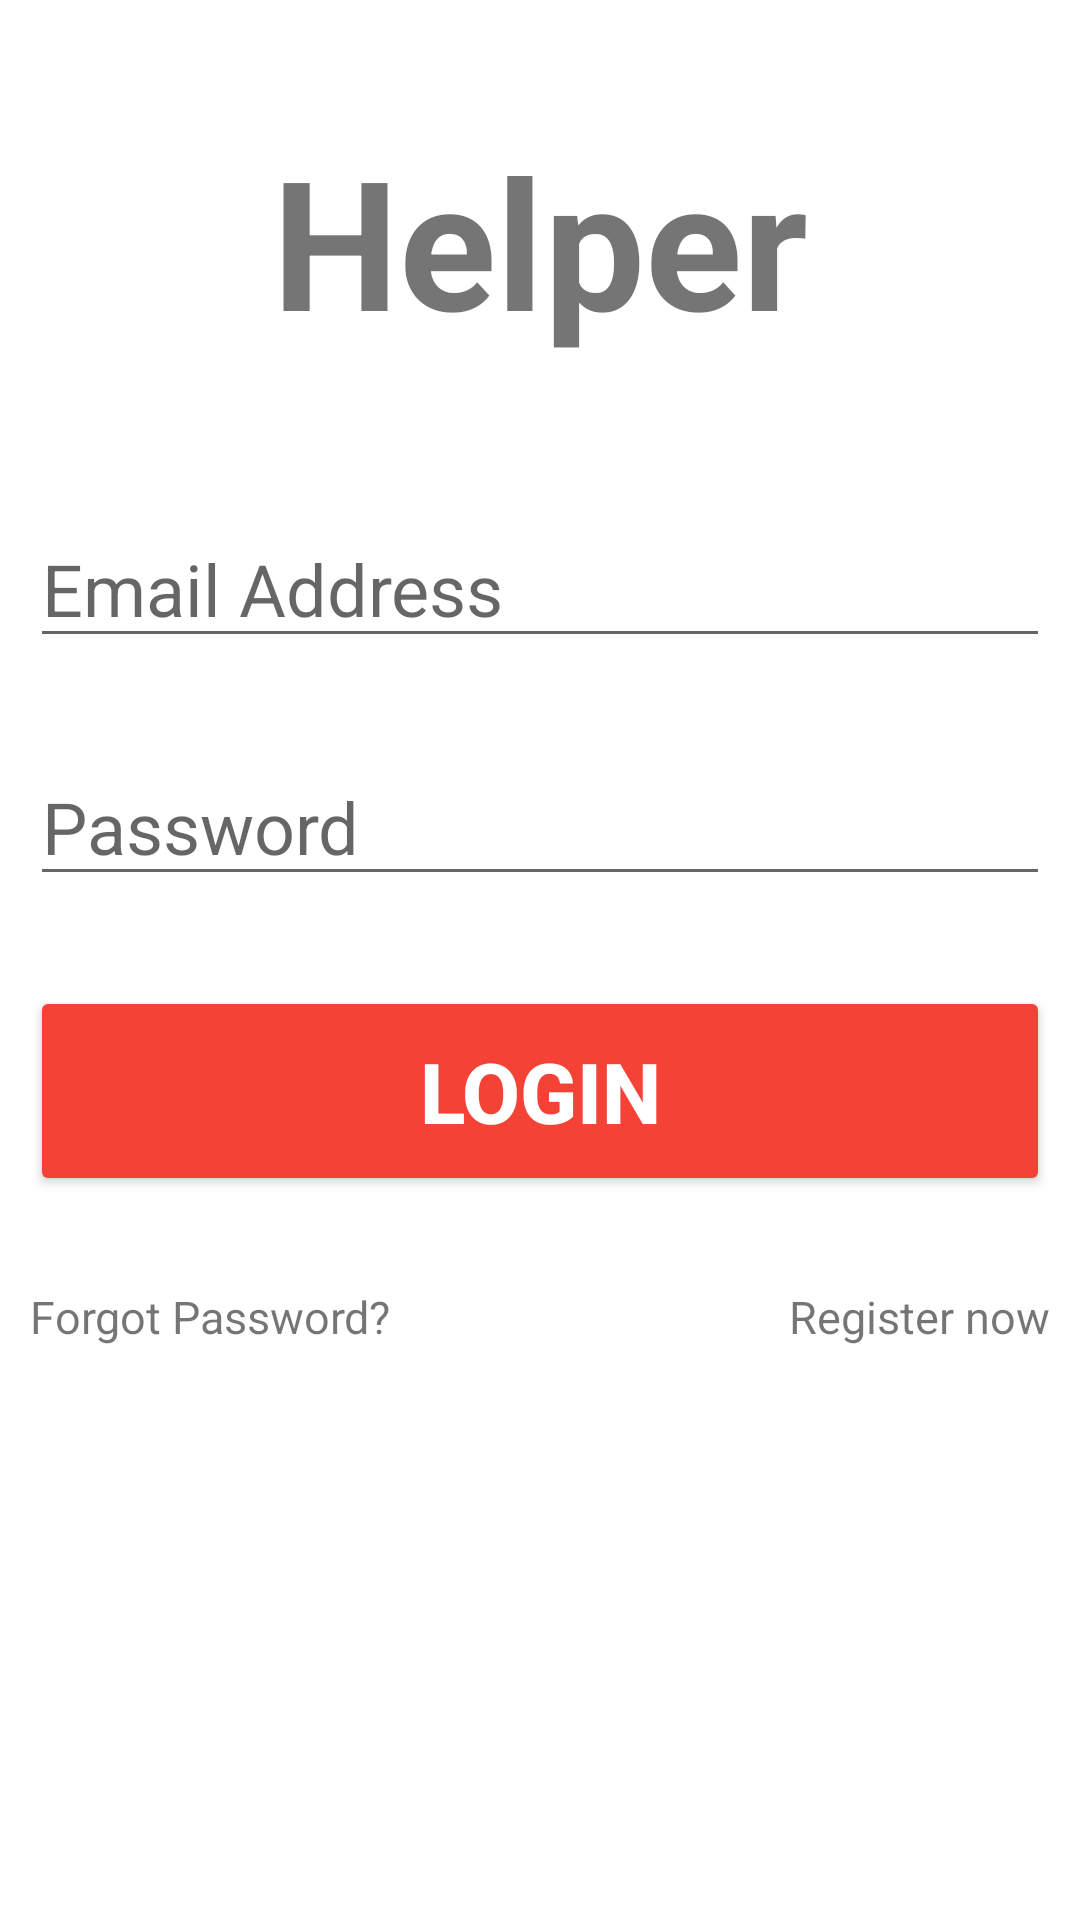

Layout XML and referenced resources for this Android screen:
<!-- AndroidManifest.xml: application theme Theme.Helper -->
<!-- res/layout/activity_main.xml -->
<?xml version="1.0" encoding="utf-8"?>
<androidx.constraintlayout.widget.ConstraintLayout xmlns:android="http://schemas.android.com/apk/res/android"
    xmlns:app="http://schemas.android.com/apk/res-auto"
    xmlns:tools="http://schemas.android.com/tools"
    android:layout_width="match_parent"
    android:id="@+id/mainactivity"

    android:layout_height="match_parent"
    tools:context=".MainActivity">

    <TextView
        android:layout_width="match_parent"
        android:layout_height="wrap_content"
        android:text="@string/title"

        android:textSize="60sp"

        android:gravity="center"

        android:id="@+id/title"
        android:textStyle="bold"
        app:layout_constraintLeft_toLeftOf="parent"
        app:layout_constraintRight_toRightOf="parent"
        app:layout_constraintTop_toTopOf="parent"
        android:layout_marginTop="40dp"/>
    <EditText
        android:layout_width="340dp"
        android:layout_height="wrap_content"

        android:id="@+id/email"

        android:layout_marginTop="50dp"
        android:hint="@string/email_address"

        android:inputType="textEmailAddress"
        android:textSize="24sp"
        app:layout_constraintLeft_toLeftOf="parent"
        app:layout_constraintRight_toRightOf="parent"
        app:layout_constraintTop_toBottomOf="@+id/title"/>
    <EditText
        android:layout_width="340dp"
        android:layout_height="wrap_content"


        android:id="@+id/password"
        android:layout_marginTop="30dp"


        android:hint="@string/password"

        android:inputType="textPassword"
        android:textSize="24sp"
        app:layout_constraintLeft_toLeftOf="parent"
        app:layout_constraintRight_toRightOf="parent"
        app:layout_constraintTop_toBottomOf="@+id/email"/>
    <Button
        android:layout_width="340dp"
        android:layout_height="70dp"
        android:id="@+id/resetpasssword"
        android:layout_marginTop="30dp"
        android:backgroundTint="@color/login"
        android:text="@string/login"
        android:textColor="@color/white"
        android:textSize="28dp"
        android:layout_marginLeft="100dp"
        android:layout_marginRight="100dp"
        android:textStyle="bold"
        app:layout_constraintLeft_toLeftOf="parent"
        app:layout_constraintRight_toRightOf="parent"
        app:layout_constraintTop_toBottomOf="@+id/password"/>
    <TextView
        android:layout_width="wrap_content"
        android:layout_height="wrap_content"
        android:id="@+id/fpassword"

        android:text="@string/fpassword"
        android:textSize="15dp"
        app:layout_constraintLeft_toLeftOf="@+id/resetpasssword"
        android:layout_marginTop="30dp"
        app:layout_constraintTop_toBottomOf="@+id/resetpasssword"/>
    <TextView
        android:layout_width="wrap_content"
        android:layout_height="wrap_content"
        android:id="@+id/register"

        android:text="@string/register"
        android:textSize="15dp"
        app:layout_constraintRight_toRightOf="@+id/resetpasssword"
        android:layout_marginTop="30dp"

        app:layout_constraintTop_toBottomOf="@+id/resetpasssword"/>




</androidx.constraintlayout.widget.ConstraintLayout>
<!-- resources referenced by this layout -->
<resources>
  <color name="login">#F44336</color>
  <color name="white">#FFFFFFFF</color>
  <string name="email_address">Email Address</string>
  <string name="fpassword">Forgot Password?</string>
  <string name="login">Login</string>
  <string name="password">Password</string>
  <string name="register">Register now</string>
  <string name="title">Helper</string>
  <style name="Theme.Helper" parent="Theme.MaterialComponents.DayNight.NoActionBar">
          
          <item name="colorPrimary">@color/login</item>
          <item name="colorPrimaryVariant">@color/login</item>
          <item name="colorOnPrimary">@color/login</item>
          
          <item name="colorSecondary">@color/teal_200</item>
          <item name="colorSecondaryVariant">@color/teal_700</item>
          <item name="colorOnSecondary">@color/black</item>
          
          <item name="android:statusBarColor" tools:targetApi="l">?attr/colorPrimaryVariant</item>
          
      </style>
  <color name="teal_200">#FF03DAC5</color>
  <color name="teal_700">#FF018786</color>
  <color name="black">#FF000000</color>
</resources>
